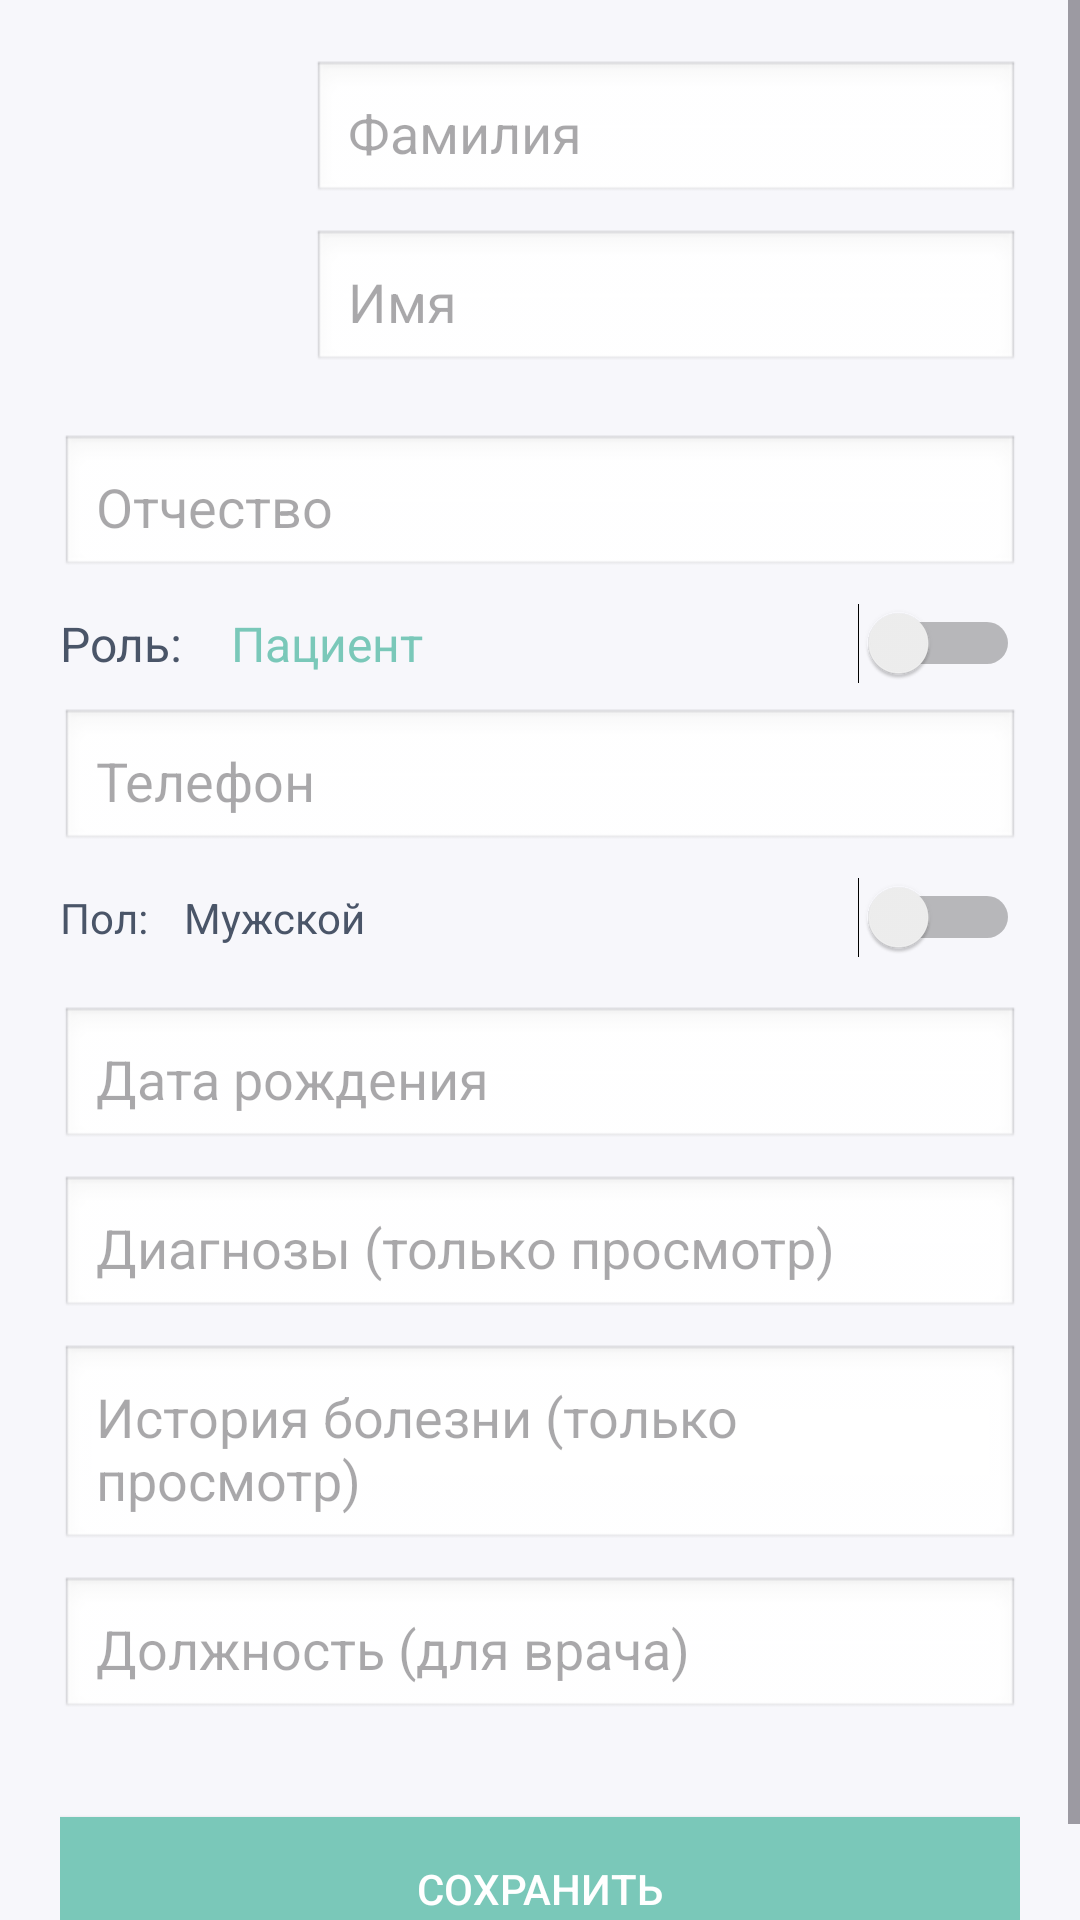

Layout XML and referenced resources for this Android screen:
<!-- AndroidManifest.xml: application theme Theme.HealthApplication -->
<!-- res/layout/fragment_edit_profile.xml -->
<?xml version="1.0" encoding="utf-8"?>
<ScrollView xmlns:android="http://schemas.android.com/apk/res/android"
    xmlns:app="http://schemas.android.com/apk/res-auto"
    android:layout_width="match_parent"
    android:layout_height="match_parent"
    android:fillViewport="true">

    <LinearLayout
        android:orientation="vertical"
        android:layout_width="match_parent"
        android:layout_height="wrap_content"
        android:padding="20dp"
        android:background="@color/very_light">

        
        <LinearLayout
            android:layout_width="match_parent"
            android:layout_height="wrap_content"
            android:orientation="horizontal"
            android:gravity="center_vertical"
            android:layout_marginBottom="12dp">

            <com.google.android.material.imageview.ShapeableImageView
                android:id="@+id/iv_avatar"
                android:layout_width="72dp"
                android:layout_height="72dp"
                android:src="@mipmap/ic_launcher_round"
                android:scaleType="centerCrop"
                app:shapeAppearanceOverlay="@style/CircleImageView"/>

            <LinearLayout
                android:layout_width="0dp"
                android:layout_height="wrap_content"
                android:layout_weight="1"
                android:orientation="vertical"
                android:paddingStart="12dp">
                
                <EditText
                    android:id="@+id/et_surname"
                    android:layout_width="match_parent"
                    android:layout_height="wrap_content"
                    android:hint="Фамилия"
                    android:background="@android:drawable/edit_text"
                    android:padding="12dp"
                    android:layout_marginBottom="8dp"/>

                <EditText
                    android:id="@+id/et_name"
                    android:layout_width="match_parent"
                    android:layout_height="wrap_content"
                    android:hint="Имя"
                    android:background="@android:drawable/edit_text"
                    android:padding="12dp"
                    android:layout_marginBottom="8dp"/>
            </LinearLayout>
        </LinearLayout>

        <EditText
            android:id="@+id/et_patronymic"
            android:layout_width="match_parent"
            android:layout_height="wrap_content"
            android:hint="Отчество"
            android:background="@android:drawable/edit_text"
            android:padding="12dp"
            android:layout_marginBottom="8dp"/>

        <LinearLayout
            android:layout_width="match_parent"
            android:layout_height="wrap_content"
            android:orientation="horizontal"
            android:layout_marginBottom="8dp"
            android:gravity="center_vertical">
            
            <TextView
                android:layout_width="wrap_content"
                android:layout_height="wrap_content"
                android:text="Роль:"
                android:textSize="16sp"
                android:layout_marginEnd="16dp"/>
                
            <TextView
                android:id="@+id/tv_role_display"
                android:layout_width="0dp"
                android:layout_height="wrap_content"
                android:layout_weight="1"
                android:text="Пациент"
                android:textSize="16sp"
                android:textColor="@color/pastel_primary_dark"/>
                
            <Switch
                android:id="@+id/switch_role"
                android:layout_width="wrap_content"
                android:layout_height="wrap_content"
                android:textOn="Врач"
                android:textOff="Пациент"/>
        </LinearLayout>

        <EditText
            android:id="@+id/et_phone"
            android:layout_width="match_parent"
            android:layout_height="wrap_content"
            android:hint="Телефон"
            android:inputType="phone"
            android:background="@android:drawable/edit_text"
            android:padding="12dp"
            android:layout_marginBottom="8dp"/>

        <LinearLayout
            android:layout_width="match_parent"
            android:layout_height="wrap_content"
            android:orientation="horizontal"
            android:gravity="center_vertical"
            android:layout_marginBottom="16dp">
            <TextView
                android:layout_width="wrap_content"
                android:layout_height="wrap_content"
                android:text="Пол:"/>
            <TextView
                android:id="@+id/tv_gender_label"
                android:layout_width="0dp"
                android:layout_height="wrap_content"
                android:layout_weight="1"
                android:text="Мужской"
                android:layout_marginStart="12dp"/>
            <Switch
                android:id="@+id/sw_gender"
                android:layout_width="wrap_content"
                android:layout_height="wrap_content"
                android:textOn="Ж"
                android:textOff="М"
                android:layout_marginStart="12dp"/>
        </LinearLayout>

        <EditText
            android:id="@+id/et_birthdate"
            android:layout_width="match_parent"
            android:layout_height="wrap_content"
            android:hint="Дата рождения"
            android:focusable="true"
            android:clickable="true"
            android:background="@android:drawable/edit_text"
            android:padding="12dp"
            android:layout_marginBottom="8dp"/>

        
        

        
        <EditText
            android:id="@+id/et_diseases"
            android:layout_width="match_parent"
            android:layout_height="wrap_content"
            android:hint="Диагнозы (только просмотр)"
            android:focusable="false"
            android:clickable="false"
            android:background="@android:drawable/edit_text"
            android:padding="12dp"
            android:layout_marginBottom="8dp"/>

        <EditText
            android:id="@+id/et_med_history"
            android:layout_width="match_parent"
            android:layout_height="wrap_content"
            android:hint="История болезни (только просмотр)"
            android:focusable="false"
            android:clickable="false"
            android:background="@android:drawable/edit_text"
            android:padding="12dp"
            android:layout_marginBottom="8dp"/>

        
        <EditText
            android:id="@+id/et_specialty"
            android:layout_width="match_parent"
            android:layout_height="wrap_content"
            android:hint="Должность (для врача)"
            android:background="@android:drawable/edit_text"
            android:padding="12dp"
            android:layout_marginBottom="16dp"/>

        <Button
            android:id="@+id/btn_save"
            android:layout_width="match_parent"
            android:layout_height="wrap_content"
            android:text="Сохранить"
            android:layout_marginTop="16dp"
            android:textColor="@android:color/white"
            android:backgroundTint="@color/pastel_primary_dark"
            android:background="@android:color/holo_blue_bright"/>

    </LinearLayout>
</ScrollView>
<!-- resources referenced by this layout -->
<resources>
  <color name="pastel_primary_dark">#7AC8B9</color>
  <color name="very_light">#F7F7FB</color>
  <style name="CircleImageView">
          <item name="cornerFamily">rounded</item>
          <item name="cornerSize">50%</item>
      </style>
  <style name="Theme.HealthApplication" parent="Base.Theme.HealthApplication" />
  <style name="Base.Theme.HealthApplication" parent="Theme.Material3.DayNight.NoActionBar">
          
          
          <item name="colorPrimary">@color/pastel_primary</item>
          <item name="colorSecondary">@color/pastel_accent</item>
          <item name="android:background">@color/very_light</item>
          <item name="android:textColor">@color/dark_turquoise</item>
      </style>
  <color name="pastel_primary">#A7E8DC</color>
  <color name="pastel_accent">#F7C8D0</color>
  <color name="dark_turquoise">#4A5568</color>
</resources>
